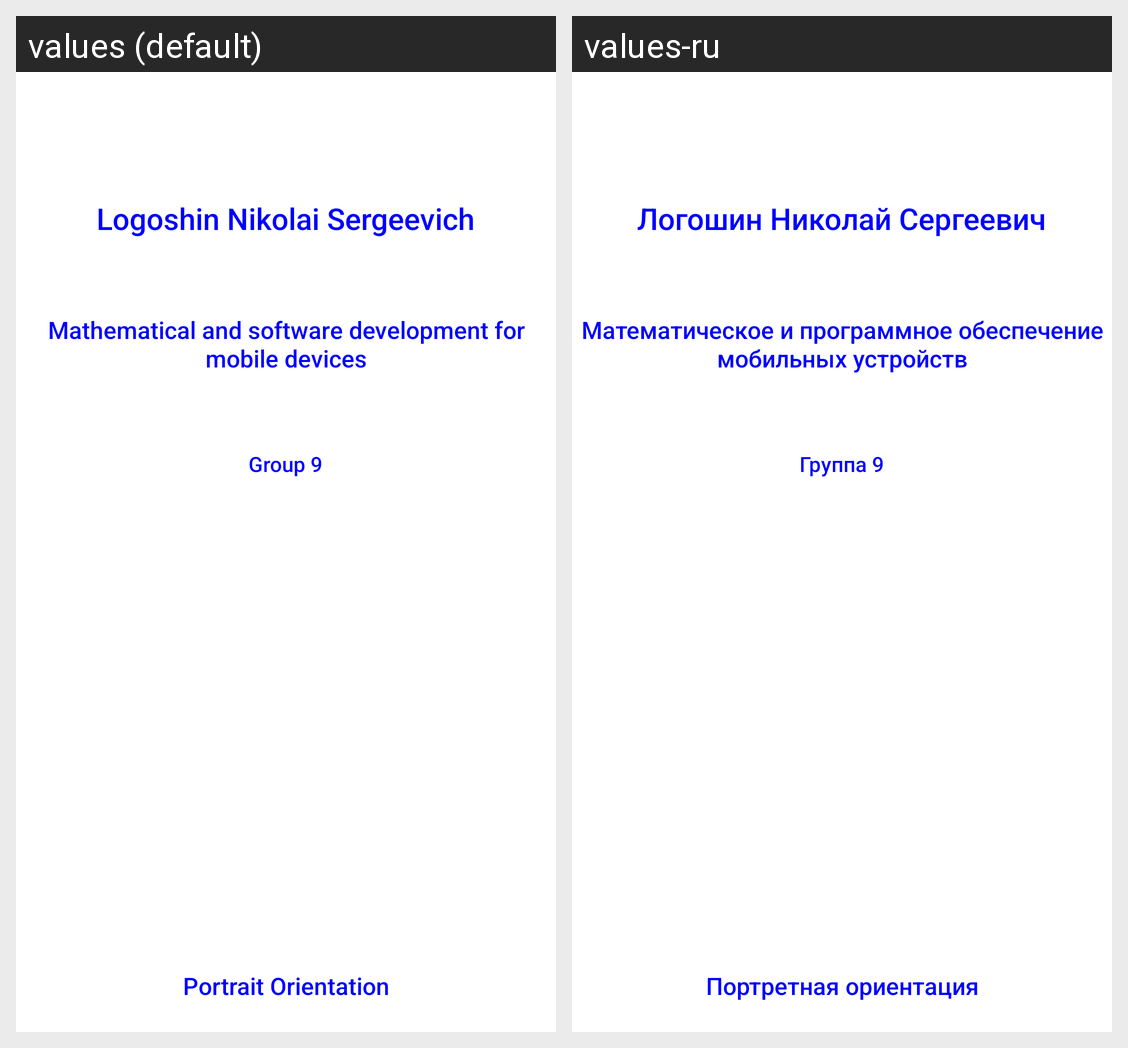

This grid shows one Android layout under two languages. Give, for every string resource on the screen, its name, the default text and each shown locale's text.
Android screen res/layout/activity_main.xml rendered under 2 locales, left to right: values (default), values-ru. Device: Nexus 5 (rendered at 1080×1920; each locale shown at half size, 540×960, under a caption strip naming it); theme Theme.Lab2Form.
Strings drawn on this screen, with the default value and each locale's value (text and hints the layout hard-codes, and strings that could not be matched under every locale, appear in the picture but are not listed):

userName
  values: Logoshin Nikolai Sergeevich
  values-ru: Логошин Николай Сергеевич

specialtyTitle
  values: Mathematical and software development for mobile devices
  values-ru: Математическое и программное обеспечение мобильных устройств

groupNumber
  values: Group 9
  values-ru: Группа 9

portraitOrientation
  values: Portrait Orientation
  values-ru: Портретная ориентация
